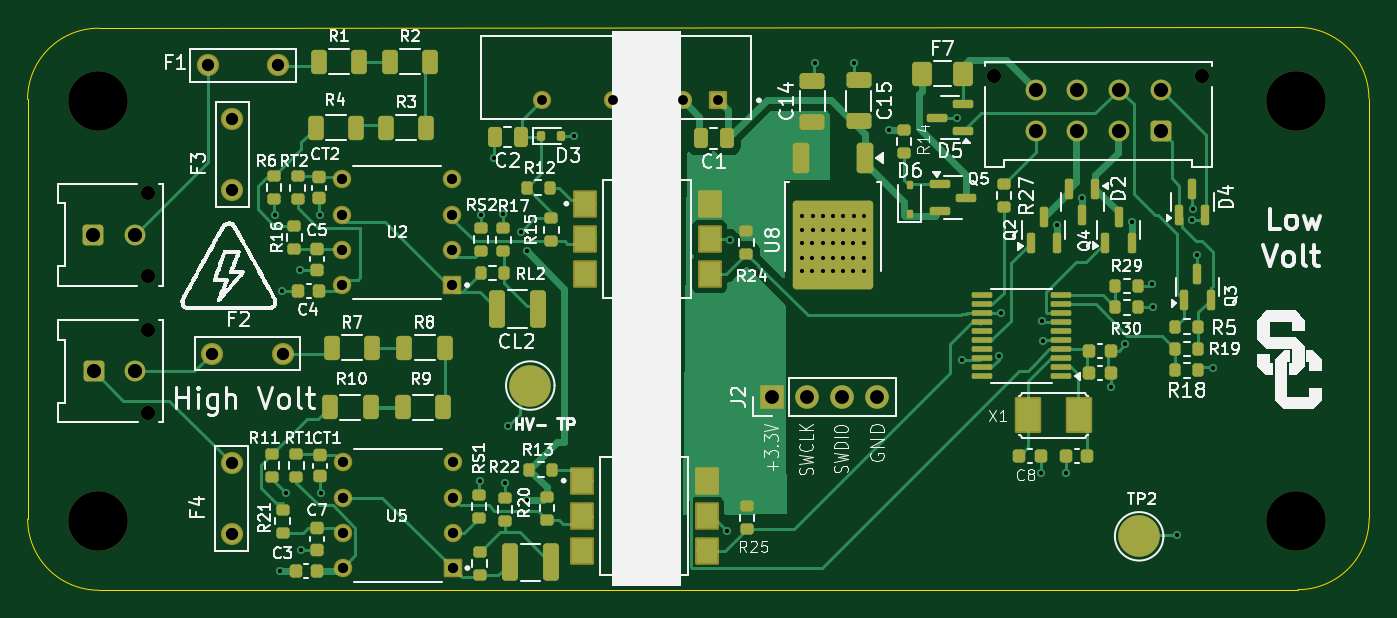
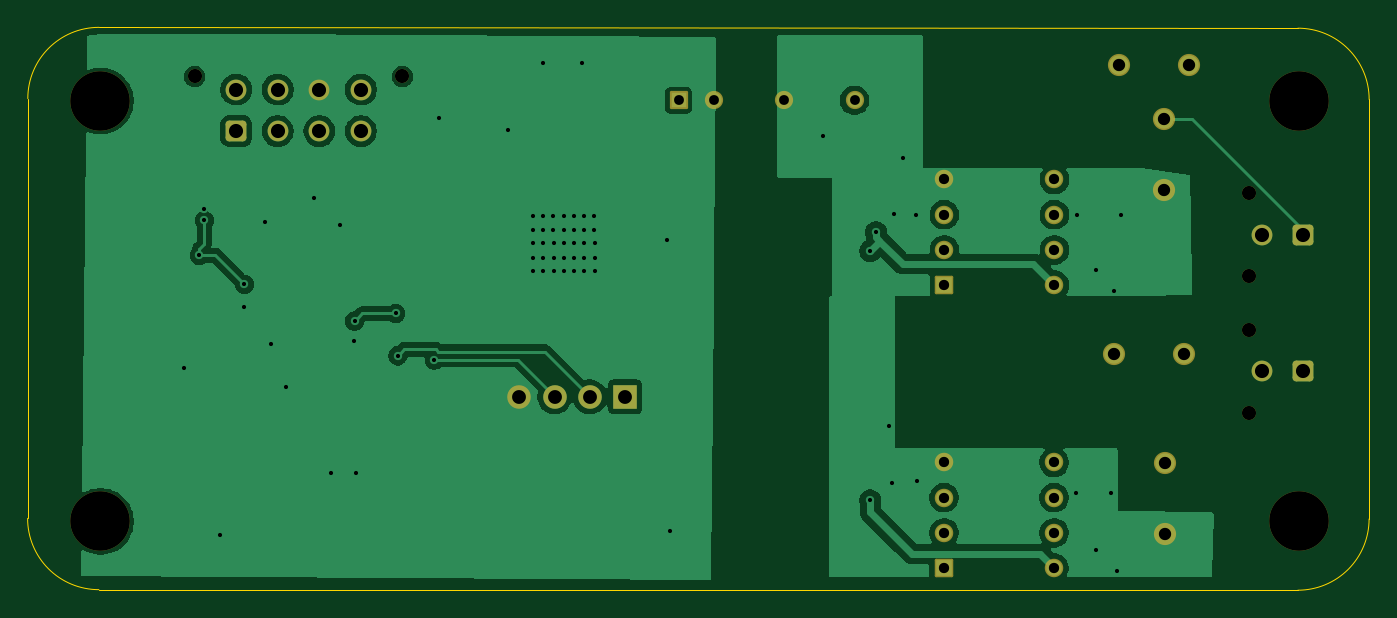
Circuit board: 11 layer files. Board 96.8 x 40.6 mm.
- bottom_copper: 2026Precharge-B_Cu.gbr (66688 bytes)
- bottom_mask: 2026Precharge-B_Mask.gbr (3370 bytes)
- paste: 2026Precharge-B_Paste.gbr (456 bytes)
- bottom_silk: 2026Precharge-B_Silkscreen.gbr (457 bytes)
- outline: 2026Precharge-Edge_Cuts.gbr (1009 bytes)
- top_copper: 2026Precharge-F_Cu.gbr (48244 bytes)
- top_mask: 2026Precharge-F_Mask.gbr (11778 bytes)
- paste: 2026Precharge-F_Paste.gbr (9196 bytes)
- top_silk: 2026Precharge-F_Silkscreen.gbr (135601 bytes)
- drill: 2026Precharge-NPTH.drl (555 bytes)
- drill: 2026Precharge-PTH.drl (2583 bytes)

=== bottom_copper: 2026Precharge-B_Cu.gbr (66688 bytes, source omitted) ===
=== bottom_mask: 2026Precharge-B_Mask.gbr ===
%TF.GenerationSoftware,KiCad,Pcbnew,9.0.4*%
%TF.CreationDate,2026-01-14T13:13:59-08:00*%
%TF.ProjectId,2026Precharge,32303236-5072-4656-9368-617267652e6b,rev?*%
%TF.SameCoordinates,Original*%
%TF.FileFunction,Soldermask,Bot*%
%TF.FilePolarity,Negative*%
%FSLAX46Y46*%
G04 Gerber Fmt 4.6, Leading zero omitted, Abs format (unit mm)*
G04 Created by KiCad (PCBNEW 9.0.4) date 2026-01-14 13:13:59*
%MOMM*%
%LPD*%
G01*
G04 APERTURE LIST*
G04 Aperture macros list*
%AMRoundRect*
0 Rectangle with rounded corners*
0 $1 Rounding radius*
0 $2 $3 $4 $5 $6 $7 $8 $9 X,Y pos of 4 corners*
0 Add a 4 corners polygon primitive as box body*
4,1,4,$2,$3,$4,$5,$6,$7,$8,$9,$2,$3,0*
0 Add four circle primitives for the rounded corners*
1,1,$1+$1,$2,$3*
1,1,$1+$1,$4,$5*
1,1,$1+$1,$6,$7*
1,1,$1+$1,$8,$9*
0 Add four rect primitives between the rounded corners*
20,1,$1+$1,$2,$3,$4,$5,0*
20,1,$1+$1,$4,$5,$6,$7,0*
20,1,$1+$1,$6,$7,$8,$9,0*
20,1,$1+$1,$8,$9,$2,$3,0*%
G04 Aperture macros list end*
%ADD10RoundRect,0.102000X0.555000X0.555000X-0.555000X0.555000X-0.555000X-0.555000X0.555000X-0.555000X0*%
%ADD11C,1.314000*%
%ADD12C,1.601000*%
%ADD13C,4.300000*%
%ADD14RoundRect,0.102000X0.565000X0.565000X-0.565000X0.565000X-0.565000X-0.565000X0.565000X-0.565000X0*%
%ADD15C,1.334000*%
%ADD16C,1.020000*%
%ADD17RoundRect,0.250001X0.499999X-0.499999X0.499999X0.499999X-0.499999X0.499999X-0.499999X-0.499999X0*%
%ADD18C,1.500000*%
%ADD19RoundRect,0.250001X0.499999X0.499999X-0.499999X0.499999X-0.499999X-0.499999X0.499999X-0.499999X0*%
%ADD20R,1.700000X1.700000*%
%ADD21C,1.700000*%
G04 APERTURE END LIST*
D10*
%TO.C,PS1*%
X152130000Y-115630000D03*
D11*
X149590000Y-115630000D03*
X144510000Y-115630000D03*
X139430000Y-115630000D03*
%TD*%
D12*
%TO.C,F4*%
X117010000Y-146910000D03*
X117010000Y-141830000D03*
%TD*%
%TO.C,F3*%
X117080000Y-122090000D03*
X117080000Y-117010000D03*
%TD*%
D13*
%TO.C,H4*%
X193840000Y-146010000D03*
%TD*%
%TO.C,H2*%
X193840000Y-115670000D03*
%TD*%
D12*
%TO.C,F2*%
X115620000Y-133900000D03*
X120700000Y-133900000D03*
%TD*%
D14*
%TO.C,U2*%
X132945000Y-128960000D03*
D15*
X132945000Y-126420000D03*
X132945000Y-123880000D03*
X132945000Y-121340000D03*
X125005000Y-121340000D03*
X125005000Y-123880000D03*
X125005000Y-126420000D03*
X125005000Y-128960000D03*
%TD*%
D13*
%TO.C,H1*%
X107390000Y-115670000D03*
%TD*%
D16*
%TO.C,Molex2*%
X111000000Y-138190000D03*
X111000000Y-132190000D03*
D17*
X107060000Y-135190000D03*
D18*
X110060000Y-135190000D03*
%TD*%
D13*
%TO.C,H3*%
X107390000Y-146010000D03*
%TD*%
D12*
%TO.C,F1*%
X115300000Y-113110000D03*
X120380000Y-113110000D03*
%TD*%
D16*
%TO.C,J1*%
X187050000Y-113910000D03*
X172050000Y-113910000D03*
D19*
X184050000Y-117850000D03*
D18*
X181050000Y-117850000D03*
X178050000Y-117850000D03*
X175050000Y-117850000D03*
X184050000Y-114850000D03*
X181050000Y-114850000D03*
X178050000Y-114850000D03*
X175050000Y-114850000D03*
%TD*%
D16*
%TO.C,Molex1*%
X110990000Y-128330000D03*
X110990000Y-122330000D03*
D17*
X107050000Y-125330000D03*
D18*
X110050000Y-125330000D03*
%TD*%
D20*
%TO.C,J2*%
X155990000Y-137020000D03*
D21*
X158530000Y-137020000D03*
X161070000Y-137020000D03*
X163610000Y-137020000D03*
%TD*%
D14*
%TO.C,U5*%
X132967500Y-149380000D03*
D15*
X132967500Y-146840000D03*
X132967500Y-144300000D03*
X132967500Y-141760000D03*
X125027500Y-141760000D03*
X125027500Y-144300000D03*
X125027500Y-146840000D03*
X125027500Y-149380000D03*
%TD*%
M02*

=== paste: 2026Precharge-B_Paste.gbr ===
%TF.GenerationSoftware,KiCad,Pcbnew,9.0.4*%
%TF.CreationDate,2026-01-14T13:13:59-08:00*%
%TF.ProjectId,2026Precharge,32303236-5072-4656-9368-617267652e6b,rev?*%
%TF.SameCoordinates,Original*%
%TF.FileFunction,Paste,Bot*%
%TF.FilePolarity,Positive*%
%FSLAX46Y46*%
G04 Gerber Fmt 4.6, Leading zero omitted, Abs format (unit mm)*
G04 Created by KiCad (PCBNEW 9.0.4) date 2026-01-14 13:13:59*
%MOMM*%
%LPD*%
G01*
G04 APERTURE LIST*
G04 APERTURE END LIST*
M02*

=== bottom_silk: 2026Precharge-B_Silkscreen.gbr ===
%TF.GenerationSoftware,KiCad,Pcbnew,9.0.4*%
%TF.CreationDate,2026-01-14T13:13:59-08:00*%
%TF.ProjectId,2026Precharge,32303236-5072-4656-9368-617267652e6b,rev?*%
%TF.SameCoordinates,Original*%
%TF.FileFunction,Legend,Bot*%
%TF.FilePolarity,Positive*%
%FSLAX46Y46*%
G04 Gerber Fmt 4.6, Leading zero omitted, Abs format (unit mm)*
G04 Created by KiCad (PCBNEW 9.0.4) date 2026-01-14 13:13:59*
%MOMM*%
%LPD*%
G01*
G04 APERTURE LIST*
G04 APERTURE END LIST*
M02*

=== outline: 2026Precharge-Edge_Cuts.gbr ===
%TF.GenerationSoftware,KiCad,Pcbnew,9.0.4*%
%TF.CreationDate,2026-01-14T13:13:59-08:00*%
%TF.ProjectId,2026Precharge,32303236-5072-4656-9368-617267652e6b,rev?*%
%TF.SameCoordinates,Original*%
%TF.FileFunction,Profile,NP*%
%FSLAX46Y46*%
G04 Gerber Fmt 4.6, Leading zero omitted, Abs format (unit mm)*
G04 Created by KiCad (PCBNEW 9.0.4) date 2026-01-14 13:13:59*
%MOMM*%
%LPD*%
G01*
G04 APERTURE LIST*
%TA.AperFunction,Profile*%
%ADD10C,0.050000*%
%TD*%
G04 APERTURE END LIST*
D10*
X107439058Y-150979529D02*
X193959529Y-150939529D01*
X193950471Y-110359529D02*
X107440000Y-110420000D01*
X107439058Y-150979529D02*
G75*
G02*
X102299071Y-145839529I-58J5139929D01*
G01*
X199099529Y-145799529D02*
G75*
G02*
X193959529Y-150939529I-5139929J-71D01*
G01*
X102294529Y-115564529D02*
G75*
G02*
X107434529Y-110424529I5140001J-1D01*
G01*
X199099529Y-145799529D02*
X199085000Y-115504058D01*
X193945000Y-110364058D02*
G75*
G02*
X199085042Y-115504058I0J-5140042D01*
G01*
X102294529Y-115564529D02*
X102299058Y-145839529D01*
M02*

=== top_copper: 2026Precharge-F_Cu.gbr (48244 bytes, source omitted) ===
=== top_mask: 2026Precharge-F_Mask.gbr (11778 bytes, source omitted) ===
=== paste: 2026Precharge-F_Paste.gbr (9196 bytes, source omitted) ===
=== top_silk: 2026Precharge-F_Silkscreen.gbr (135601 bytes, source omitted) ===
=== drill: 2026Precharge-NPTH.drl ===
M48
; DRILL file {KiCad 9.0.4} date 2026-01-14T13:14:04-0800
; FORMAT={-:-/ absolute / metric / decimal}
; #@! TF.CreationDate,2026-01-14T13:14:04-08:00
; #@! TF.GenerationSoftware,Kicad,Pcbnew,9.0.4
; #@! TF.FileFunction,NonPlated,1,2,NPTH
FMAT,2
METRIC
; #@! TA.AperFunction,NonPlated,NPTH,ComponentDrill
T1C1.020
; #@! TA.AperFunction,NonPlated,NPTH,ComponentDrill
T2C4.300
%
G90
G05
T1
X110.99Y-122.33
X110.99Y-128.33
X111.0Y-132.19
X111.0Y-138.19
X172.05Y-113.91
X187.05Y-113.91
T2
X107.39Y-115.67
X107.39Y-146.01
X193.84Y-115.67
X193.84Y-146.01
M30

=== drill: 2026Precharge-PTH.drl ===
M48
; DRILL file {KiCad 9.0.4} date 2026-01-14T13:14:04-0800
; FORMAT={-:-/ absolute / metric / decimal}
; #@! TF.CreationDate,2026-01-14T13:14:04-08:00
; #@! TF.GenerationSoftware,Kicad,Pcbnew,9.0.4
; #@! TF.FileFunction,Plated,1,2,PTH
FMAT,2
METRIC
; #@! TA.AperFunction,Plated,PTH,ViaDrill
T1C0.300
; #@! TA.AperFunction,Plated,PTH,ComponentDrill
T2C0.710
; #@! TA.AperFunction,Plated,PTH,ComponentDrill
T3C0.740
; #@! TA.AperFunction,Plated,PTH,ComponentDrill
T4C0.889
; #@! TA.AperFunction,Plated,PTH,ComponentDrill
T5C1.000
; #@! TA.AperFunction,Plated,PTH,ComponentDrill
T6C1.020
%
G90
G05
T1
X120.172Y-123.888
X120.517Y-149.602
X120.675Y-129.4
X120.942Y-143.99
X121.975Y-127.9
X121.992Y-148.102
X123.375Y-123.9
X123.442Y-143.99
X134.91Y-143.08
X135.0Y-123.9
X135.93Y-119.76
X136.6Y-123.8
X136.74Y-143.24
X136.95Y-139.15
X137.875Y-125.15
X138.3Y-126.5
X138.3Y-144.5
X141.72Y-118.19
X152.76Y-146.71
X152.95Y-125.71
X158.19Y-125.95
X158.19Y-127.01
X158.19Y-127.94
X158.21Y-123.96
X158.21Y-124.97
X158.93Y-125.95
X158.93Y-127.01
X158.93Y-127.94
X158.95Y-123.96
X158.95Y-124.97
X159.08Y-112.9
X159.67Y-125.95
X159.67Y-127.01
X159.67Y-127.94
X159.69Y-123.96
X159.69Y-124.97
X160.41Y-125.96
X160.41Y-127.02
X160.41Y-127.95
X160.43Y-123.97
X160.43Y-124.98
X161.15Y-125.96
X161.15Y-127.02
X161.15Y-127.95
X161.17Y-123.97
X161.17Y-124.98
X161.89Y-125.96
X161.89Y-127.02
X161.89Y-127.95
X161.9Y-112.94
X161.91Y-123.97
X161.91Y-124.98
X162.63Y-125.96
X162.63Y-127.02
X162.63Y-127.95
X162.65Y-123.97
X162.65Y-124.98
X164.47Y-117.78
X169.38Y-116.88
X169.75Y-134.37
X172.381Y-134.064
X172.54Y-131.01
X175.42Y-142.53
X175.5Y-131.56
X175.56Y-132.97
X176.567Y-124.612
X177.21Y-142.55
X178.4Y-122.642
X180.47Y-136.35
X181.51Y-133.23
X181.977Y-124.442
X183.46Y-128.9
X183.51Y-130.57
X185.205Y-146.98
X186.35Y-124.3
X186.38Y-123.44
X186.71Y-126.81
X187.8Y-134.91
T2
X139.43Y-115.63
X144.51Y-115.63
X149.59Y-115.63
X152.13Y-115.63
T3
X125.005Y-121.34
X125.005Y-123.88
X125.005Y-126.42
X125.005Y-128.96
X125.027Y-141.76
X125.027Y-144.3
X125.027Y-146.84
X125.027Y-149.38
X132.945Y-121.34
X132.945Y-123.88
X132.945Y-126.42
X132.945Y-128.96
X132.968Y-141.76
X132.968Y-144.3
X132.968Y-146.84
X132.968Y-149.38
T4
X115.3Y-113.11
X115.62Y-133.9
X117.01Y-141.83
X117.01Y-146.91
X117.08Y-117.01
X117.08Y-122.09
X120.38Y-113.11
X120.7Y-133.9
T5
X155.99Y-137.02
X158.53Y-137.02
X161.07Y-137.02
X163.61Y-137.02
T6
X107.05Y-125.33
X107.06Y-135.19
X110.05Y-125.33
X110.06Y-135.19
X175.05Y-114.85
X175.05Y-117.85
X178.05Y-114.85
X178.05Y-117.85
X181.05Y-114.85
X181.05Y-117.85
X184.05Y-114.85
X184.05Y-117.85
M30

